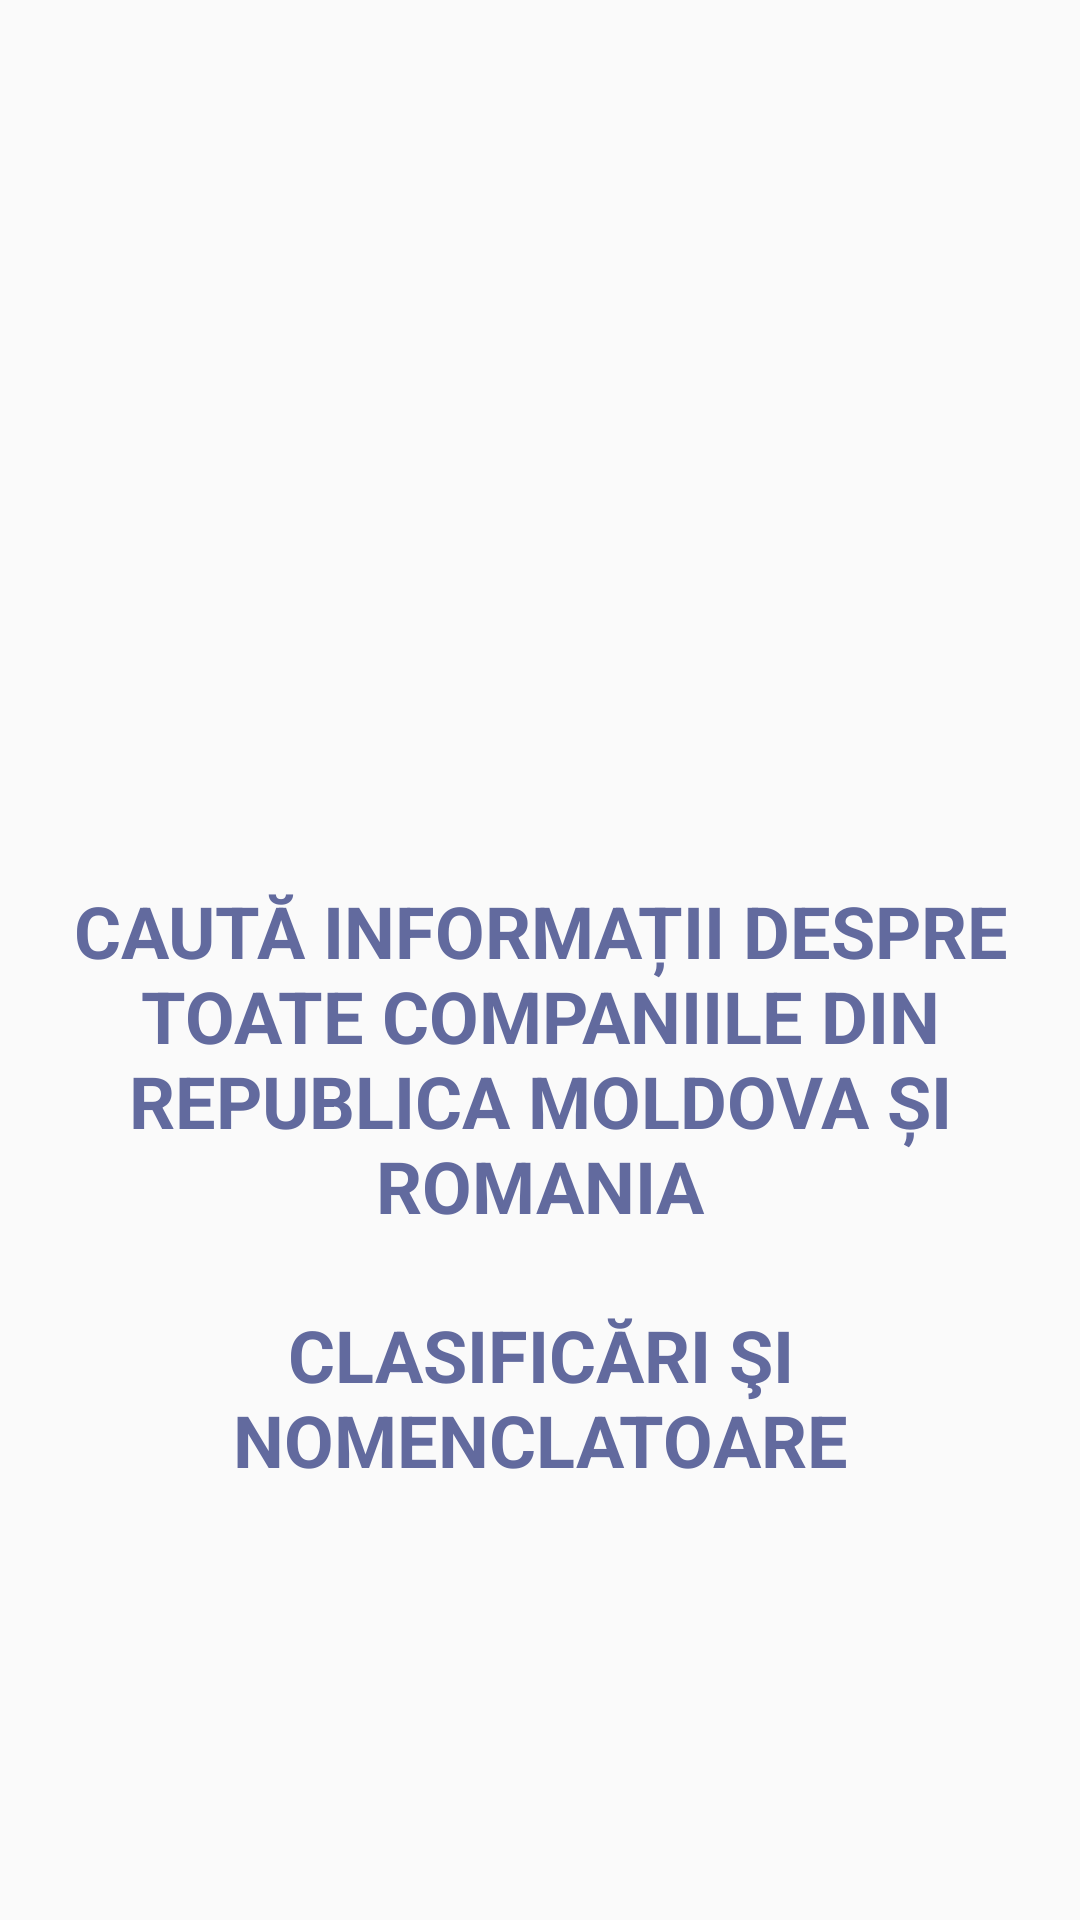

Android layout source for this screen:
<!-- AndroidManifest.xml: activity theme SplashTheme -->
<!-- res/layout/activity_splash.xml -->
<?xml version="1.0" encoding="utf-8"?>
<LinearLayout
    xmlns:android="http://schemas.android.com/apk/res/android"
    xmlns:tools="http://schemas.android.com/tools"
    android:layout_width="match_parent"
    android:layout_height="match_parent"
    android:background="@drawable/m_splash_screen_bg"
    android:gravity="center"
    android:orientation="vertical"
    tools:context=".Views.SplashActivity">

    <ImageView
        android:id="@+id/mLogo"
        android:layout_width="120dp"
        android:layout_height="120dp"
        android:src="@drawable/logo_bancusoft"
        tools:ignore="ContentDescription" />


    <TextView
        android:id="@+id/mainTitle"
        android:layout_width="match_parent"
        android:layout_height="wrap_content"
        android:layout_marginTop="30dp"
        android:text="@string/IDNO_08_08_22"
        android:textAlignment="center"
        android:textColor="@color/colorTitleColor"
        android:textSize="24sp"
        android:textStyle="bold" />

    <TextView
        android:id="@+id/seconTitle"
        android:layout_width="match_parent"
        android:layout_height="wrap_content"
        android:layout_marginTop="24dp"
        android:text="@string/clasificatoare"
        android:textAlignment="center"
        android:textColor="@color/colorTitleColor"
        android:textSize="24sp"
        android:textStyle="bold"

        />










</LinearLayout>
<!-- resources referenced by this layout -->
<resources>
  <color name="colorTitleColor">#626a9e</color>
  <string name="IDNO_08_08_22">CAUTĂ INFORMAȚII DESPRE TOATE COMPANIILE DIN REPUBLICA MOLDOVA ȘI ROMANIA</string>
  <string name="clasificatoare">CLASIFICĂRI ŞI NOMENCLATOARE</string>
  <style name="SplashTheme" parent="Theme.AppCompat.Light.NoActionBar">
          <item name="colorPrimary">@color/colorPrimary</item>
          <item name="colorPrimaryDark">@color/colorPrimaryDark</item>
          <item name="colorAccent">@color/colorAccent</item>
      </style>
  <color name="colorPrimary">#f39c12</color>
  <color name="colorPrimaryDark">#FFC107</color>
  <color name="colorAccent">#FF4081</color>
</resources>
